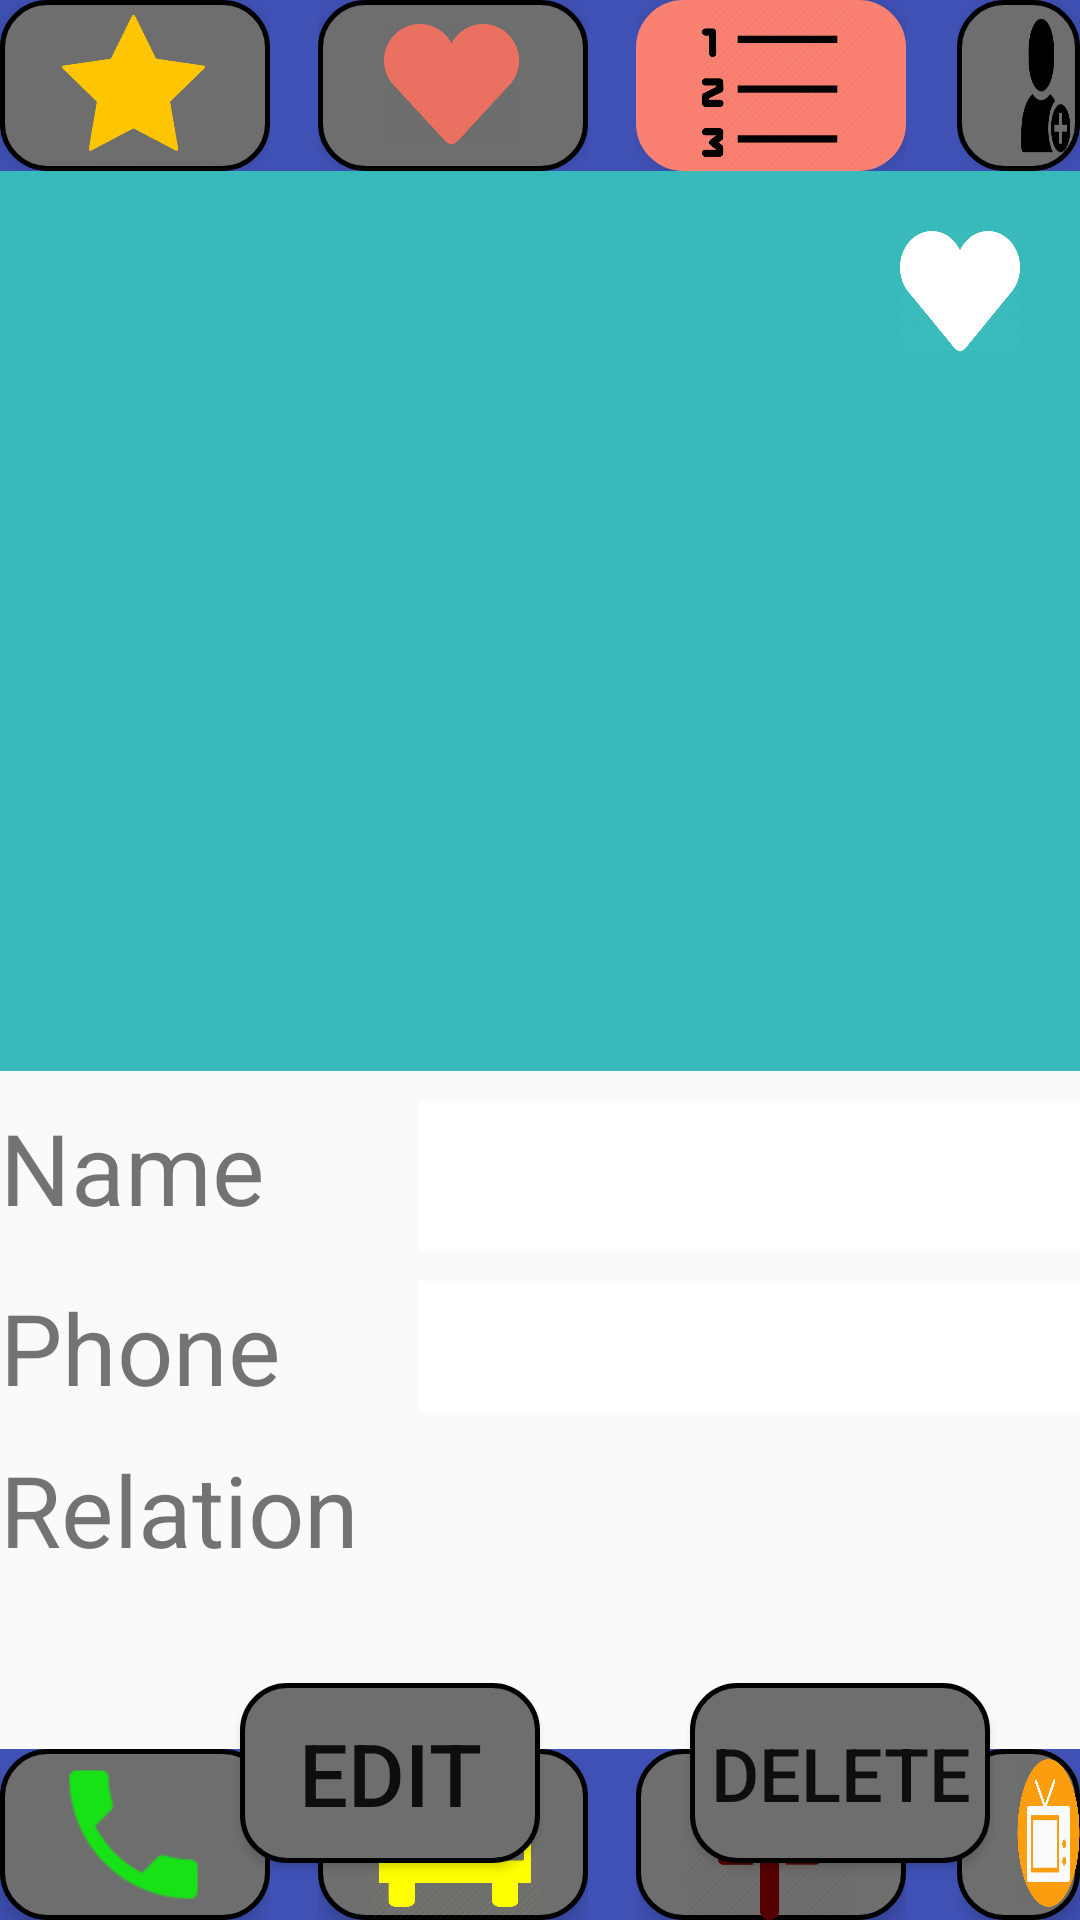

Reconstruct the res/layout file that produces this screen, plus the resources it refers to.
<!-- AndroidManifest.xml: application theme AppTheme -->
<!-- res/layout/content_view_contact.xml -->
<?xml version="1.0" encoding="utf-8"?>
<RelativeLayout xmlns:android="http://schemas.android.com/apk/res/android"
    xmlns:aapt="http://schemas.android.com/aapt"
    xmlns:app="http://schemas.android.com/apk/res-auto"
    xmlns:tools="http://schemas.android.com/tools"
    android:layout_width="match_parent"
    android:layout_height="match_parent">



    <RelativeLayout
        android:id="@+id/rectangle_1"
        android:layout_width="410dp"
        android:layout_height="57dp"
        android:background="#3F51B5"
        android:layout_alignParentTop="true">

        <RelativeLayout
            android:id="@+id/rel_1"
            android:layout_width="wrap_content"
            android:layout_height="wrap_content">

            <View
                android:id="@+id/rectangle_2"
                android:layout_width="90dp"
                android:layout_height="57dp"
                android:background="@drawable/roundbtn"
                android:elevation="4dp" />

            <View
                android:id="@+id/bt_2"
                android:layout_width="57dp"
                android:layout_height="57dp"
                android:background="@drawable/star"
                android:elevation="4dp"
                android:layout_marginLeft="16dp" />

        </RelativeLayout>


        <RelativeLayout
            android:id="@+id/rel_2"
            android:layout_width="wrap_content"
            android:layout_height="wrap_content"
            android:layout_toEndOf="@+id/rel_1"
            android:layout_marginStart="16dp">

            <View
                android:id="@+id/rectangle_3"
                android:layout_width="90dp"
                android:layout_height="57dp"
                android:background="@drawable/roundbtn"
                android:elevation="4dp"
                />

            <View
                android:id="@+id/bt_3"
                android:layout_width="45dp"
                android:layout_height="40dp"
                android:background="@drawable/heart"
                android:elevation="4dp"
                android:layout_marginStart="22dp"
                android:layout_marginTop="8dp"/>
        </RelativeLayout>
        


        <RelativeLayout
            android:id="@+id/rel_3"
            android:layout_width="wrap_content"
            android:layout_height="wrap_content"
            android:layout_toEndOf="@+id/rel_2"
            android:layout_marginStart="16dp">
            <View
                android:id="@+id/rectangle_4"
                android:layout_width="90dp"
                android:layout_height="57dp"
                android:background="@drawable/roundbtn"
                android:backgroundTint="#FA8072"
                android:elevation="4dp" />

            <View
                android:id="@+id/bt_4"
                android:layout_width="57dp"
                android:layout_height="57dp"
                android:background="@drawable/bullet"
                android:elevation="4dp"
                android:layout_marginStart="22dp"
                />

        </RelativeLayout>

        <RelativeLayout
            android:id="@+id/rel_4"
            android:layout_width="wrap_content"
            android:layout_height="wrap_content"
            android:layout_toEndOf="@+id/rel_3"
            android:layout_marginStart="17dp">
            <View
                android:id="@+id/rectangle_5"
                android:layout_width="90dp"
                android:layout_height="57dp"
                android:background="@drawable/roundbtn"
                android:elevation="4dp" />

            <View
                android:id="@+id/bt_5"
                android:layout_width="57dp"
                android:layout_height="57dp"
                android:background="@drawable/add"
                android:elevation="4dp"
                android:layout_marginStart="18dp"/>
        </RelativeLayout>
    </RelativeLayout>

    <RelativeLayout
        android:id="@+id/pic"
        android:layout_below="@+id/rectangle_1"
        android:layout_width="match_parent"
        android:layout_height="300dp"
        android:background="#38BABA">

        <Button
            android:id="@+id/heart"
            android:layout_width="40dp"
            android:layout_height="40dp"
            android:background="@drawable/heart"
            android:layout_alignParentTop="true"
            android:layout_alignParentEnd="true"
            android:backgroundTint="#fff"
            android:layout_marginTop="20dp"
            android:layout_marginEnd="20dp"/>

        <ImageView
            android:id="@+id/propic"
            android:layout_width="match_parent"
            android:layout_height="match_parent"
            android:layout_centerInParent="true" />

    </RelativeLayout>

    <GridLayout
        android:id="@+id/grid"
        android:layout_width="match_parent"
        android:layout_height="wrap_content"
        android:layout_below="@+id/pic"
        android:layout_marginTop="10dp">

        <TextView
            android:text="Name"
            android:textSize="16pt"
            android:layout_column="1"
            android:layout_row="1"/>
        <TextView
            android:id="@+id/name"
            android:layout_marginLeft="20dp"
            android:width="250dp"
            android:textSize="16pt"
            android:height="50dp"
            android:background="#fff"
            android:layout_row="1"
            android:layout_column="2" />
        <TextView
            android:layout_marginTop="10dp"
            android:layout_column="1"
            android:layout_row="2"
            android:textSize="16pt"
            android:text="Phone"/>

        <TextView
            android:id="@+id/phone"
            android:layout_marginTop="10dp"
            android:textSize="16pt"
            android:inputType="phone"
            android:layout_marginLeft="20dp"
            android:width="250dp"
            android:height="50dp"
            android:background="#fff"
            android:layout_row="2"
            android:layout_column="2" />
        <TextView
            android:layout_marginTop="10dp"
            android:text="Relation"
            android:textSize="16pt"
            android:layout_column="1"
            android:layout_row="3" />
        <TextView
            android:id="@+id/relation"
            android:layout_marginTop="10dp"
            android:layout_marginLeft="20dp"
            android:textSize="16pt"
            android:width="250dp"
            android:height="50dp"
            android:layout_column="2"
            android:layout_row="3" />
    </GridLayout>

    <Button
        android:id="@+id/EditContact"
        android:layout_width="100dp"
        android:layout_height="60dp"
        android:text="Edit"
        android:background="@drawable/roundbtn"
        android:textSize="14pt"
        android:layout_below="@+id/grid"
        android:layout_marginTop="30dp"
        android:layout_marginStart="80dp" />
    <Button
        android:id="@+id/DelContact"
        android:layout_width="100dp"
        android:background="@drawable/roundbtn"
        android:textSize="12pt"
        android:layout_height="60dp"
        android:text="Delete"
        android:layout_below="@+id/grid"
        android:layout_toRightOf="@+id/EditContact"
        android:layout_marginTop="30dp"
        android:layout_marginStart="50dp"
        android:layout_centerHorizontal="true"/>
    <RelativeLayout
        android:id="@+id/rectangle_7"
        android:layout_width="410dp"
        android:layout_height="57dp"
        android:layout_alignParentBottom="true"
        android:background="#3F51B5">

        <RelativeLayout
            android:id="@+id/rel_5"
            android:layout_width="wrap_content"
            android:layout_height="wrap_content">

            <View
                android:id="@+id/rectangle_8"
                android:layout_width="90dp"
                android:layout_height="57dp"
                android:background="@drawable/roundbtn"
                android:elevation="4dp" />

            <View
                android:id="@+id/bt_6"
                android:layout_width="57dp"
                android:layout_height="57dp"
                android:background="@drawable/ic_phone"
                android:backgroundTint="#00ff00"
                android:elevation="4dp"
                android:layout_marginLeft="16dp" />

        </RelativeLayout>


        <RelativeLayout
            android:id="@+id/rel_6"
            android:layout_width="wrap_content"
            android:layout_height="wrap_content"
            android:layout_toEndOf="@+id/rel_5"
            android:layout_marginStart="16dp">

            <View
                android:id="@+id/rectangle_9"
                android:layout_width="90dp"
                android:layout_height="57dp"
                android:background="@drawable/roundbtn"
                android:elevation="4dp"
                />

            <View
                android:id="@+id/bt_7"
                android:layout_width="57dp"
                android:layout_height="57dp"
                android:background="@drawable/cab"
                android:backgroundTint="#ffff00"
                android:elevation="4dp"
                android:layout_marginStart="17dp"/>
        </RelativeLayout>
        


        <RelativeLayout
            android:id="@+id/rel_7"
            android:layout_width="wrap_content"
            android:layout_height="wrap_content"
            android:layout_toEndOf="@+id/rel_6"
            android:layout_marginStart="16dp">
            <View
                android:id="@+id/rectangle_10"
                android:layout_width="90dp"
                android:layout_height="57dp"
                android:background="@drawable/roundbtn"
                android:elevation="4dp" />

            <View
                android:id="@+id/bt_8"
                android:layout_width="57dp"
                android:layout_height="57dp"
                android:background="@drawable/home"
                android:backgroundTint="#550000"
                android:elevation="4dp"
                android:layout_marginStart="16dp"
                />

        </RelativeLayout>

        <RelativeLayout
            android:id="@+id/rel_8"
            android:layout_width="wrap_content"
            android:layout_height="wrap_content"
            android:layout_toEndOf="@+id/rel_7"
            android:layout_marginStart="17dp">
            <View
                android:id="@+id/rectangle_11"
                android:layout_width="90dp"
                android:layout_height="57dp"
                android:background="@drawable/roundbtn"
                android:elevation="4dp" />

            <View
                android:id="@+id/bt_9"
                android:layout_width="50dp"
                android:layout_height="50dp"
                android:background="@drawable/ent"
                android:elevation="4dp"
                android:layout_marginStart="20dp"
                android:layout_marginTop="3dp"/>
        </RelativeLayout>
    </RelativeLayout>





</RelativeLayout>
<!-- resources referenced by this layout -->
<resources>
  <!-- drawable add: png bitmap (drawable-xxhdpi, 3166 bytes) -->
  <!-- drawable bullet: png bitmap (drawable-xxhdpi, 12504 bytes) -->
  <!-- drawable cab: png bitmap (drawable-xxhdpi, 18711 bytes) -->
  <!-- drawable ent: png bitmap (drawable-xxhdpi, 32354 bytes) -->
  <!-- drawable heart: png bitmap (drawable-xxhdpi, 17105 bytes) -->
  <!-- drawable home: png bitmap (drawable-xxhdpi, 22066 bytes) -->
  <!-- drawable ic_phone: png bitmap (drawable-xxhdpi, 1109 bytes) -->
  <!-- drawable roundbtn (drawable) -->
  <?xml version="1.0" encoding="utf-8"?>
  <shape xmlns:android="http://schemas.android.com/apk/res/android" android:shape="rectangle" android:padding="10dp">
      <solid android:color="#6E6E6E"/> 
      <corners
          android:bottomRightRadius="15dp"
          android:bottomLeftRadius="15dp"
          android:topLeftRadius="15dp"
          android:topRightRadius="15dp"/>
      <stroke android:width="5px" android:color="#000000"/>
  </shape>
  <!-- drawable star: png bitmap (drawable-xxhdpi, 21551 bytes) -->
  <style name="AppTheme" parent="Theme.AppCompat.Light.NoActionBar">
          
          <item name="colorPrimary">@color/teal1</item>
          <item name="colorPrimaryDark">@color/teal2</item>
          <item name="colorAccent">@color/colorAccent</item>
  
      </style>
  <color name="teal1">#0099ff</color>
  <color name="teal2">#008ae6</color>
  <color name="colorAccent">#FF4081</color>
</resources>
